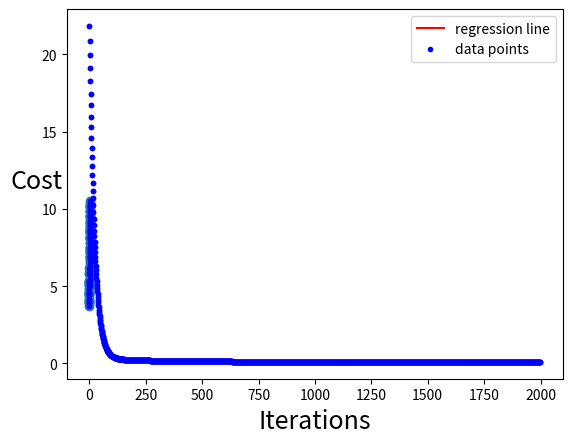
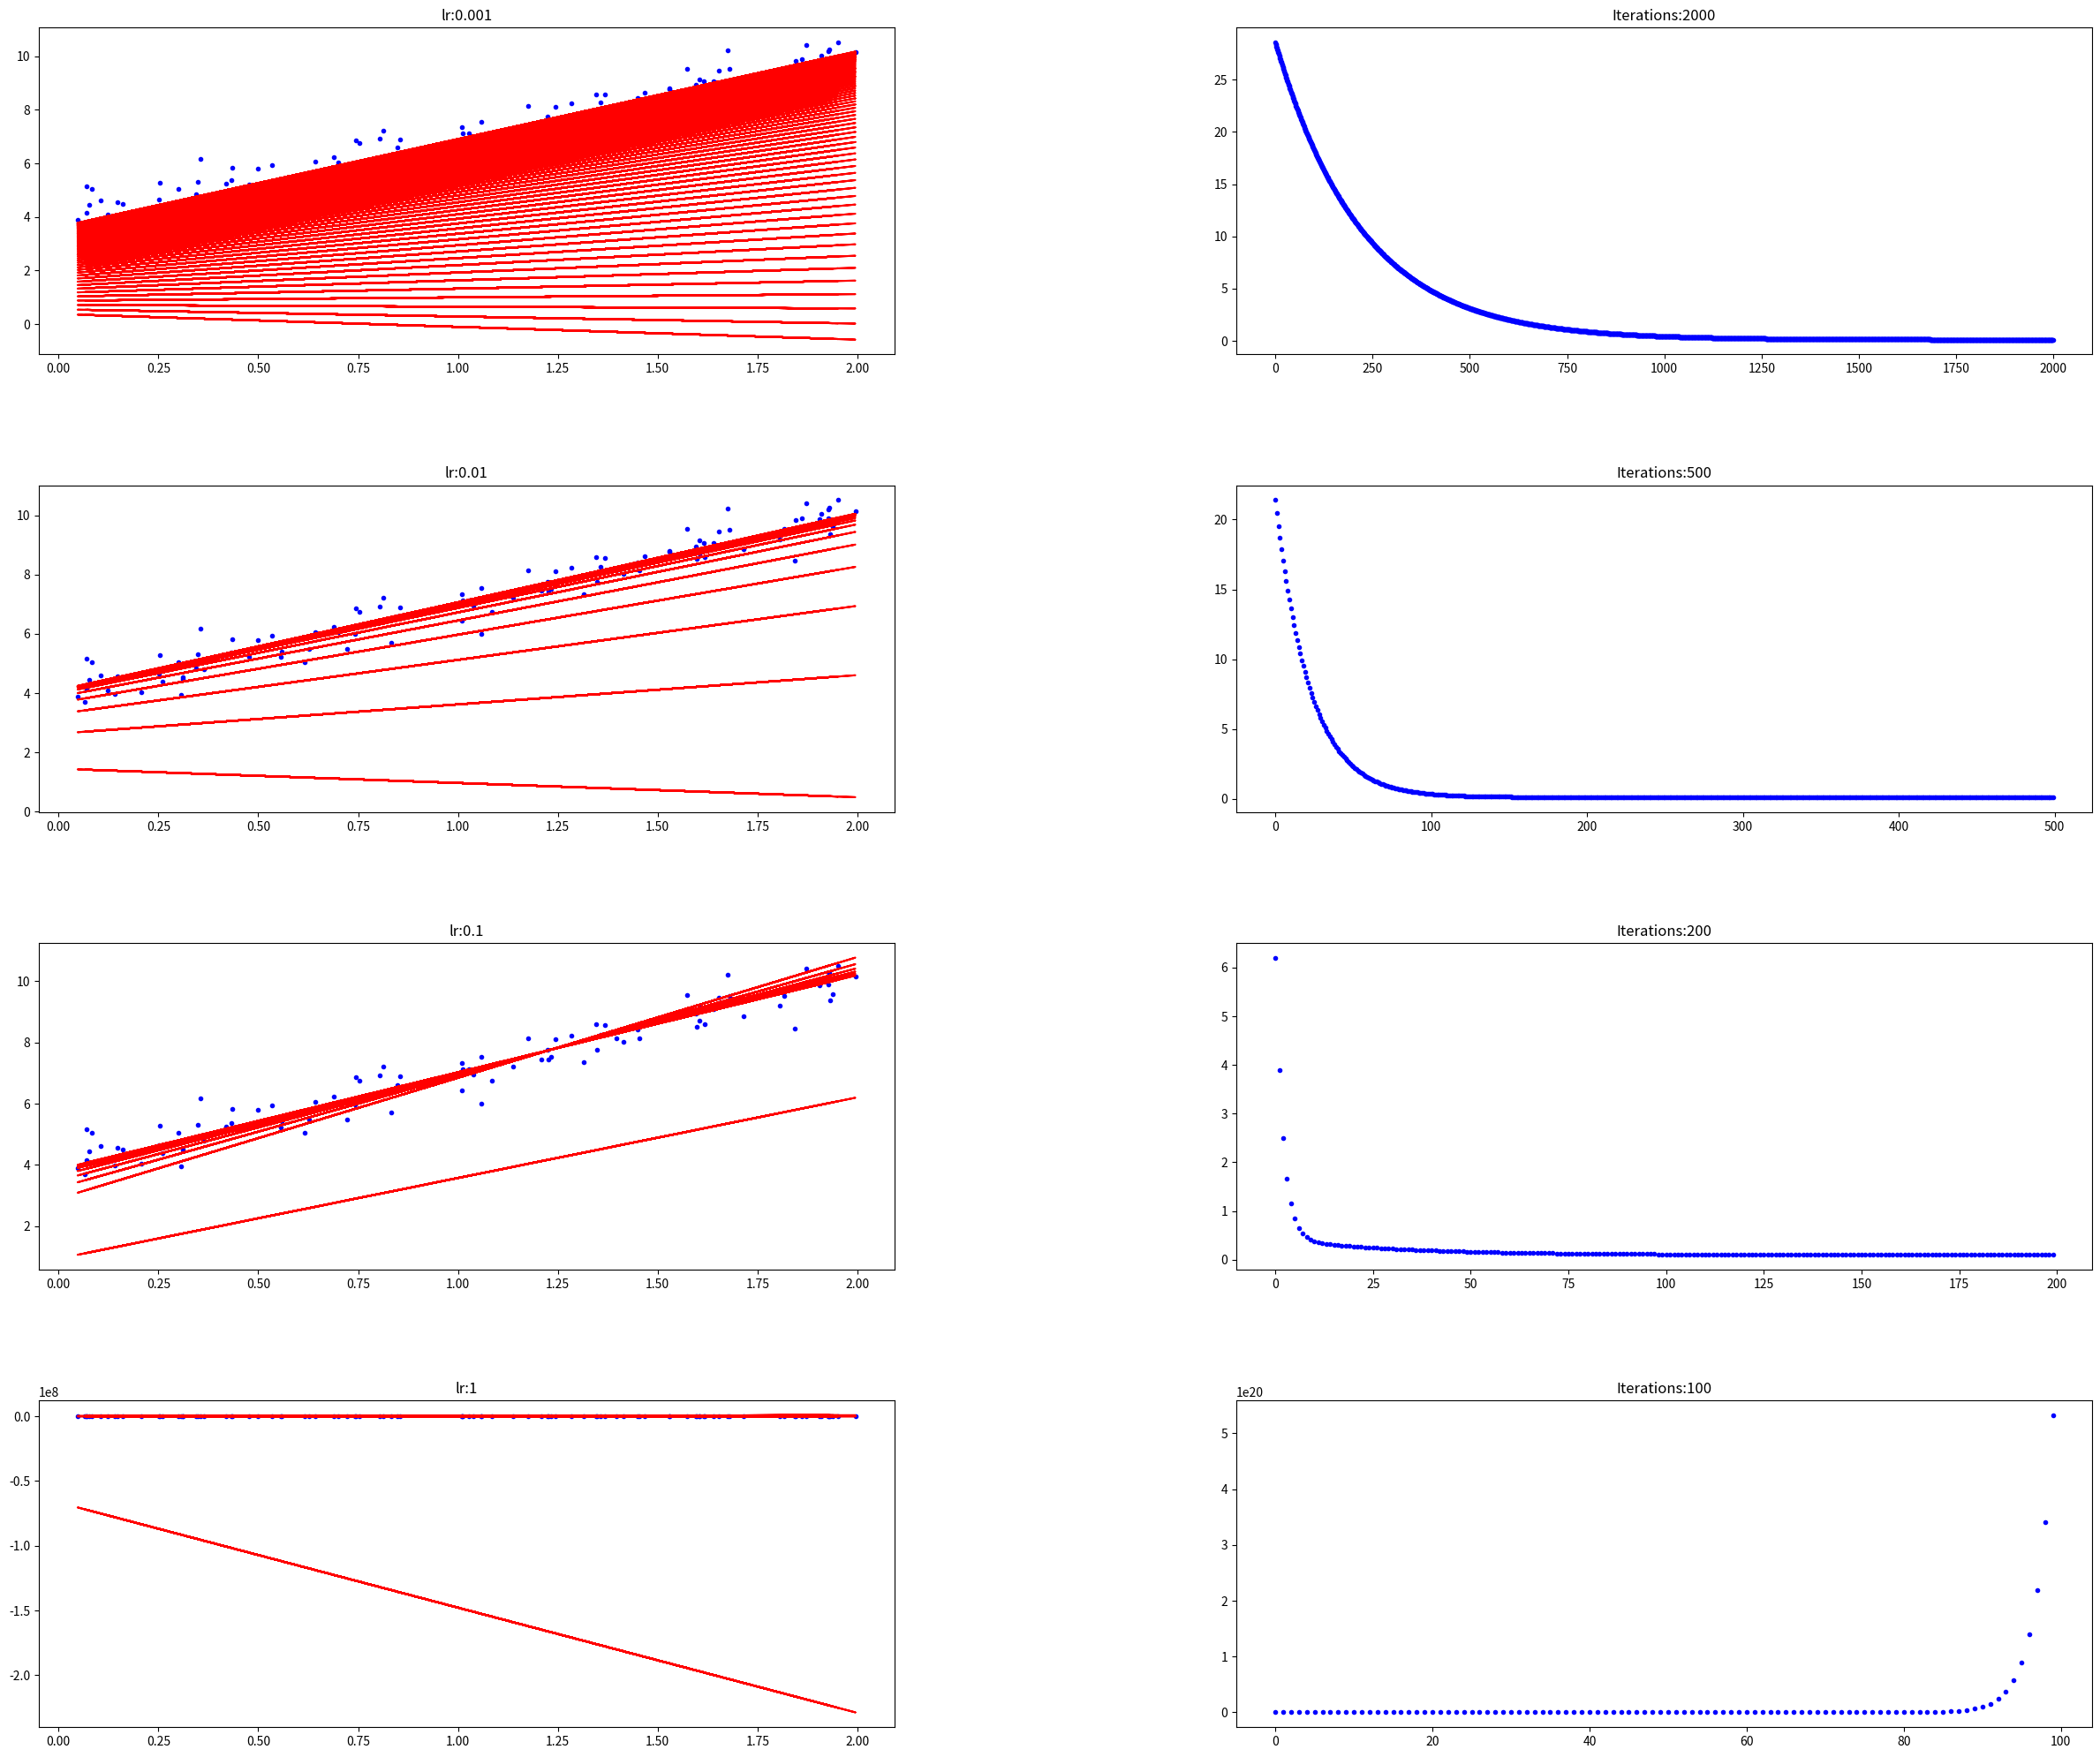
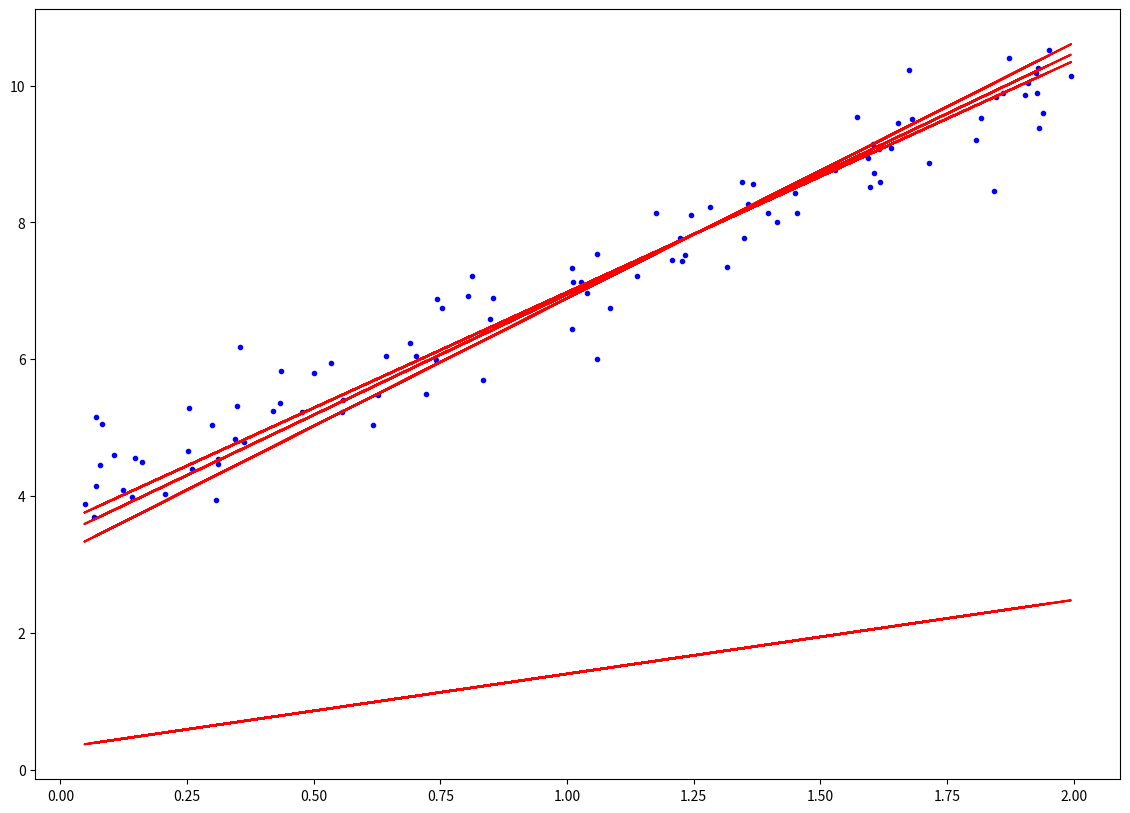
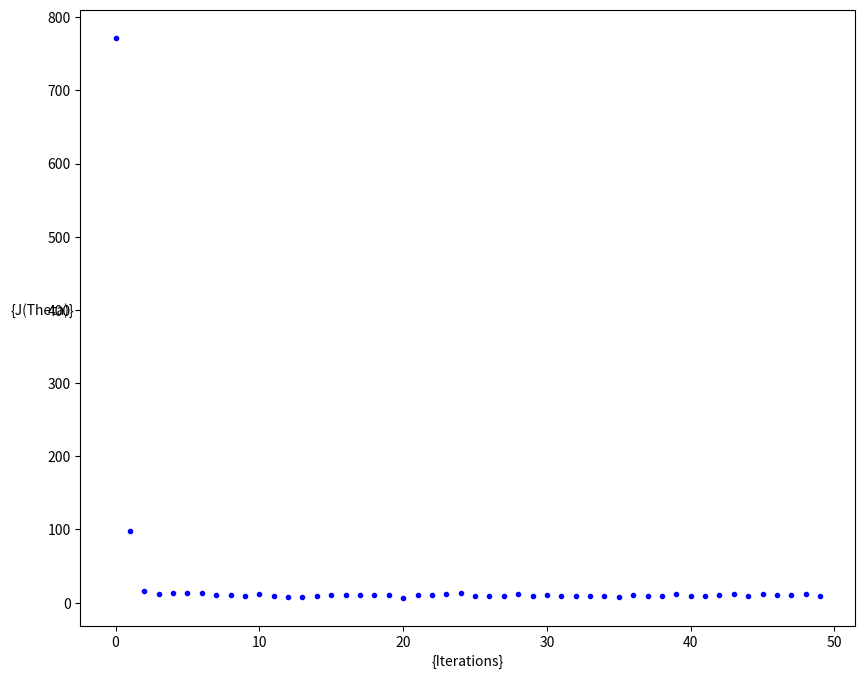
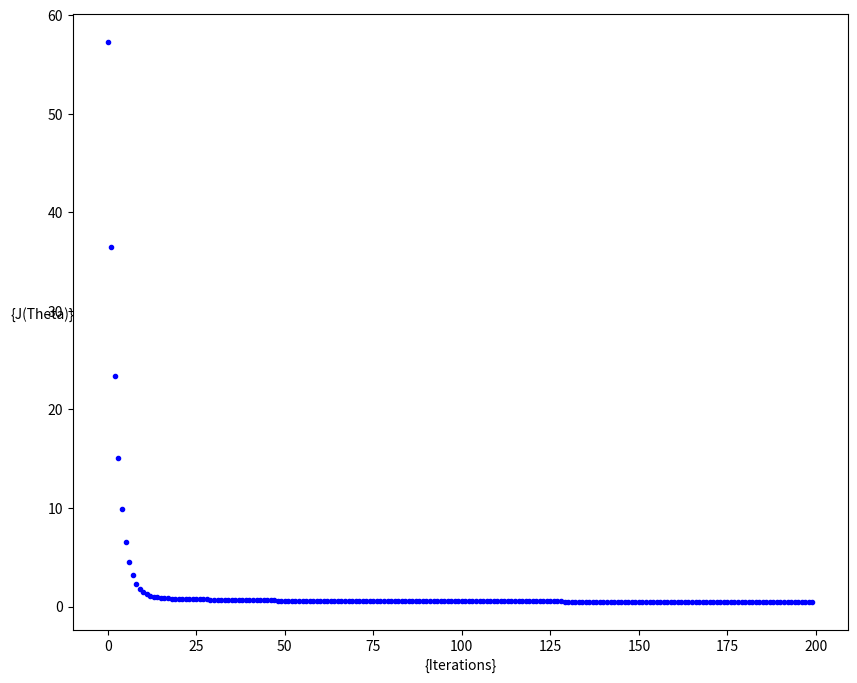
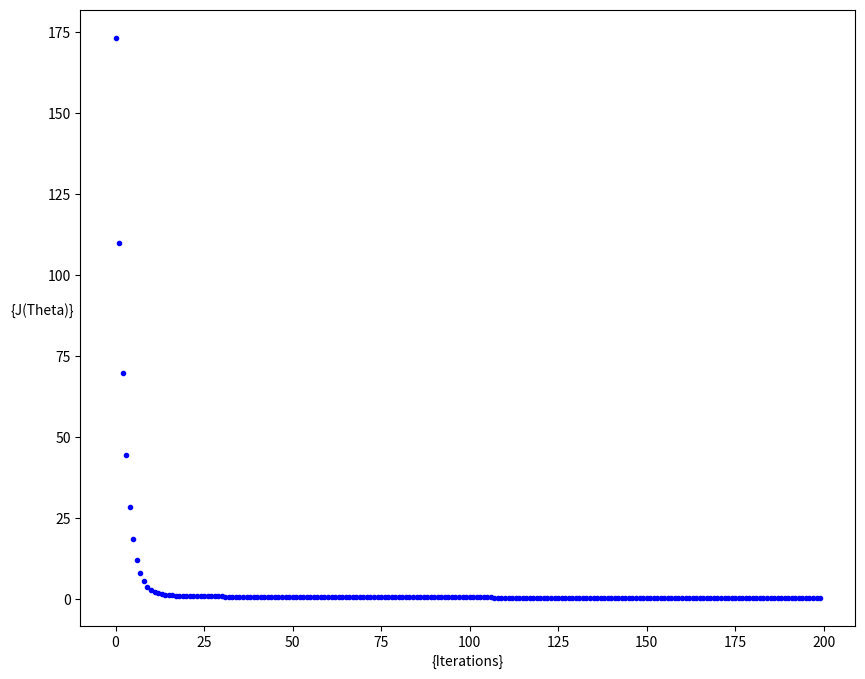

Python code for these plots, in order:
import numpy as np
import matplotlib.pyplot as plt

# Generate input values (gaussian distribtion, 100x1 vector)
X = 2 * np.random.rand(100,1)

# Generate output values and add some random noise.
# Output y = 3x + 4 and noise generated from gaussian distribution with mean 0 and standard deviation 0.5
y = 4 + 3*X + np.random.randn(100,1)*0.5

# Plot input and output values using scatter function from pyplot.
# Here X and y are axis of the scatter plot and will be passed to the function
plt.scatter(X,y);
# Add naming to each axis
plt.xlabel("$X$", fontsize=18);
plt.ylabel("$y$", rotation=0, fontsize=18);

X_b = np.c_[np.ones((100,1)),X]
theta_best = np.linalg.inv(X_b.T.dot(X_b)).dot(X_b.T).dot(y).T

# Print calculated [b w]
print(theta_best)

X_new = np.array([[0],[2]])
X_new_b = np.c_[np.ones((2,1)),X_new]
y_predict = X_new_b.dot(theta_best.T)
print(y_predict)

# plot red linear regression line ('r-')
plt.plot(X_new,y_predict,'r-', label='regression line');
# plot data points as blue dots ('b.')
plt.plot(X,y,'b.', label='data points');
# set name for each axis
plt.xlabel("$x_1$", fontsize=18);
plt.ylabel("$y$", rotation=0, fontsize=18);
# create legend on top left
plt.legend()
# show plot
plt.show()

def  cal_cost(theta,X,y):
    '''
    
    Calculates the cost for given X and Y. The following shows and example of a single dimensional X
    theta = Vector of thetas 
    X     = Row of X's np.zeros((2,j))
    y     = Actual y's np.zeros((2,1))
    
    where:
        j is the no of features
    '''
    
    # m as number of samples
    m = len(y)
    
    # calculate predictions
    predictions = X.dot(theta)
    
    # calculate cost using the equation above
    cost = (1/(2*m)) * np.sum(np.square(predictions-y))
    
    return cost

def gradient_descent(X,y,theta,learning_rate=0.01,iterations=100):
    '''
    X    = Matrix of X with added bias units
    y    = Vector of Y
    theta=Vector of thetas np.random.randn(j,1)
    learning_rate 
    iterations = no of iterations
    
    Returns the final theta vector and array of cost history over no of iterations
    '''
    # m as number of samples
    m = len(y)
    
    # create placeholder variables for historical data (useful for plotting)
    cost_history = np.zeros(iterations)
    theta_history = np.zeros((iterations,2))
    
    # iterate through each step
    for it in range(iterations): 
        # calculate current output of each step
        prediction = np.dot(X,theta)
        # update theta using the equations above
        theta = theta -(1/m)*learning_rate*( X.T.dot((prediction - y)))
        # update theta and cost history
        theta_history[it,:] =theta.T
        cost_history[it]  = cal_cost(theta,X,y)
        
    return theta, cost_history, theta_history

# learning rate
lr = 0.01
# number of iterations
n_iter = 2000

# initialize random thetas
theta = np.random.randn(2,1)

# create input matrix
X_b = np.c_[np.ones((len(X),1)),X]

# use gradient descent function above to optimize
theta,cost_history,theta_history = gradient_descent(X_b,y,theta,lr,n_iter)


print('Theta0:          {:0.3f},\nTheta1:          {:0.3f}'.format(theta[0][0],theta[1][0]))
print('Final cost/MSE:  {:0.3f}'.format(cost_history[-1]))

# plot cost values from history as blue dots ('b.')
plt.plot(range(n_iter),cost_history,'b.')
# set name for each axis
plt.ylabel('Cost')
plt.xlabel('Iterations')
# show plot
plt.show()

# plot first 150 cost values (range(150)) from history as blue dots ('b.')
plt.plot(range(150),cost_history[:150],'b.')
# set name for each axis
plt.ylabel('Cost')
plt.xlabel('Iterations')
# show plot
plt.show()

def plot_GD(n_iter,lr,ax,ax1=None):
    """
    n_iter = no of iterations
    lr = Learning Rate
    ax = Axis to plot the Gradient Descent
    ax1 = Axis to plot cost_history vs Iterations plot

    """ 
    # plot sample points as blue dots
    _ = ax.plot(X,y,'b.')
    
    # initialize random thetas
    theta = np.random.randn(2,1)
    
    # set transparency for each step, start with 0.1
    tr =0.1
    # place holder for cost history
    cost_history = np.zeros(n_iter)
    # iterate through each step
    for i in range(n_iter):
        # calculate prediction before optimize step
        pred_prev = X_b.dot(theta)
        # optimize with GD
        theta,h,_ = gradient_descent(X_b,y,theta,lr,1)
        # new prediction
        pred = X_b.dot(theta)
        
        # update cost history for plotting
        cost_history[i] = h[0]
        
        # plot once every 25 steps
        if ((i % 25 == 0) ):
            # plot red linear regression line
            _ = ax.plot(X,pred,'r-')
            
            # increase transparency (for illustration)
            if tr < 0.8:
                tr = tr+0.2
    # plot cost history
    if not ax1== None:
        _ = ax1.plot(range(n_iter),cost_history,'b.')  

# create big figure size 30x25, resolution 200 dpi
fig = plt.figure(figsize=(30,25),dpi=200)
# adjust spacing for each subplot
fig.subplots_adjust(hspace=0.4, wspace=0.4)

# create n_iter and lr pairs to try
it_lr =[(2000,0.001),(500,0.01),(200,0.1),(100,1)]

# count to subplot placement
count = 0

# iterate through pairs
for n_iter, lr in it_lr:
    count += 1
    
    ax = fig.add_subplot(4, 2, count)
    count += 1
   
    ax1 = fig.add_subplot(4,2,count)
    
    ax.set_title("lr:{}".format(lr))
    ax1.set_title("Iterations:{}".format(n_iter))
    plot_GD(n_iter,lr,ax,ax1)

_,ax = plt.subplots(figsize=(14,10))
plot_GD(100,0.1,ax)

def stocashtic_gradient_descent(X,y,theta,learning_rate=0.01,iterations=10):
    '''
    X    = Matrix of X with added bias units
    y    = Vector of Y
    theta=Vector of thetas np.random.randn(j,1)
    learning_rate 
    iterations = no of iterations
    
    Returns the final theta vector and array of cost history over no of iterations
    '''
    m = len(y)
    cost_history = np.zeros(iterations)
    
    
    for it in range(iterations):
        cost =0.0
        for i in range(m):
            rand_ind = np.random.randint(0,m)
            X_i = X[rand_ind,:].reshape(1,X.shape[1])
            y_i = y[rand_ind].reshape(1,1)
            prediction = np.dot(X_i,theta)

            theta = theta -(1/m)*learning_rate*( X_i.T.dot((prediction - y_i)))
            cost += cal_cost(theta,X_i,y_i)
        cost_history[it]  = cost
        
    return theta, cost_history

lr =0.5
n_iter = 50

theta = np.random.randn(2,1)

X_b = np.c_[np.ones((len(X),1)),X]
theta,cost_history = stocashtic_gradient_descent(X_b,y,theta,lr,n_iter)


print('Theta0:          {:0.3f},\nTheta1:          {:0.3f}'.format(theta[0][0],theta[1][0]))
print('Final cost/MSE:  {:0.3f}'.format(cost_history[-1]))

fig,ax = plt.subplots(figsize=(10,8))

ax.set_ylabel('{J(Theta)}',rotation=0)
ax.set_xlabel('{Iterations}')
theta = np.random.randn(2,1)

_=ax.plot(range(n_iter),cost_history,'b.')

def minibatch_gradient_descent(X,y,theta,learning_rate=0.01,iterations=10,batch_size =20):
    '''
    X    = Matrix of X without added bias units
    y    = Vector of Y
    theta=Vector of thetas np.random.randn(j,1)
    learning_rate 
    iterations = no of iterations
    
    Returns the final theta vector and array of cost history over no of iterations
    '''
    m = len(y)
    cost_history = np.zeros(iterations)
    n_batches = int(m/batch_size)
    
    for it in range(iterations):
        cost =0.0
        indices = np.random.permutation(m)
        X = X[indices]
        y = y[indices]
        for i in range(0,m,batch_size):
            X_i = X[i:i+batch_size]
            y_i = y[i:i+batch_size]
            
            X_i = np.c_[np.ones(len(X_i)),X_i]
           
            prediction = np.dot(X_i,theta)

            theta = theta -(1/m)*learning_rate*( X_i.T.dot((prediction - y_i)))
            cost += cal_cost(theta,X_i,y_i)
        cost_history[it]  = cost
        
    return theta, cost_history

lr =0.1
n_iter = 200

theta = np.random.randn(2,1)


theta,cost_history = minibatch_gradient_descent(X,y,theta,lr,n_iter)


print('Theta0:          {:0.3f},\nTheta1:          {:0.3f}'.format(theta[0][0],theta[1][0]))
print('Final cost/MSE:  {:0.3f}'.format(cost_history[-1]))

fig,ax = plt.subplots(figsize=(10,8))

ax.set_ylabel('{J(Theta)}',rotation=0)
ax.set_xlabel('{Iterations}')
theta = np.random.randn(2,1)

_=ax.plot(range(n_iter),cost_history,'b.')

def minibatch_gradient_descent(X,y,theta,learning_rate=0.01,iterations=10,batch_size =20):
    '''
    X    = Matrix of X without added bias units
    y    = Vector of Y
    theta=Vector of thetas np.random.randn(j,1)
    learning_rate 
    iterations = no of iterations
    
    Returns the final theta vector and array of cost history over no of iterations
    '''
    m = len(y)
    cost_history = np.zeros(iterations)
    n_batches = int(m/batch_size)
    
    for it in range(iterations):
        cost =0.0
        indices = np.random.permutation(m)
        X = X[indices]
        y = y[indices]
        for i in range(0,m,batch_size):
            X_i = X[i:i+batch_size]
            y_i = y[i:i+batch_size]
            
            X_i = np.c_[np.ones(len(X_i)),X_i]
           
            prediction = np.dot(X_i,theta)

            theta = theta -(1/m)*learning_rate*( X_i.T.dot((prediction - y_i)))
            cost += cal_cost(theta,X_i,y_i)
        cost_history[it]  = cost
        
    return theta, cost_history

lr =0.1
n_iter = 200

theta = np.random.randn(2,1)


theta,cost_history = minibatch_gradient_descent(X,y,theta,lr,n_iter)


print('Theta0:          {:0.3f},\nTheta1:          {:0.3f}'.format(theta[0][0],theta[1][0]))
print('Final cost/MSE:  {:0.3f}'.format(cost_history[-1]))

fig,ax = plt.subplots(figsize=(10,8))

ax.set_ylabel('{J(Theta)}',rotation=0)
ax.set_xlabel('{Iterations}')
theta = np.random.randn(2,1)

_=ax.plot(range(n_iter),cost_history,'b.')

